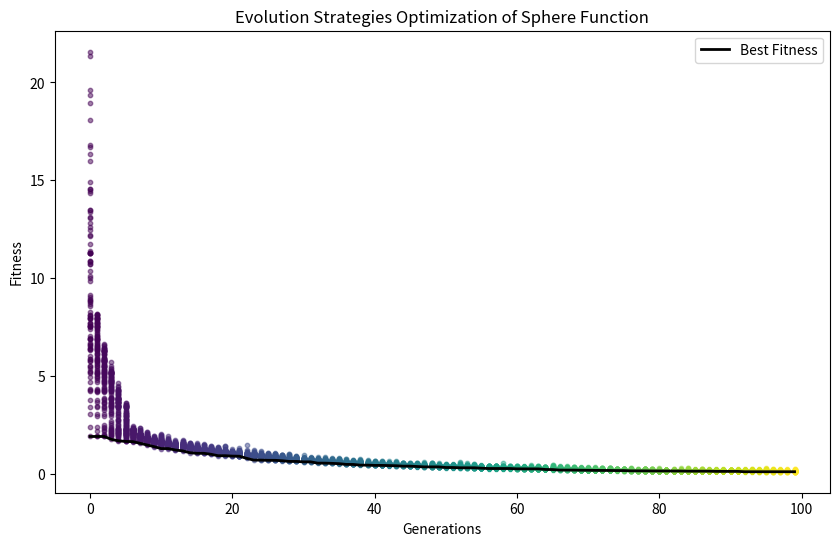

Python code for this plot:
import numpy as np
import matplotlib.pyplot as plt
import matplotlib.cm as cm
import logging

# Set up logging configuration
logging.basicConfig(level=logging.INFO, format='%(asctime)s - %(levelname)s - %(message)s')

def sphere(x):
    return np.sum(x**2)

def mutate(x, sigma):
    return x + sigma * np.random.randn(*x.shape)

def evolve_es(population_size, generations, dimension):
    population = np.random.randn(population_size, dimension)
    sigma = np.random.rand(population_size, dimension) * 0.1
    best_fitness = []
    fitness_history = np.zeros((generations, population_size))

    for gen in range(generations):
        fitness = np.array([sphere(ind) for ind in population])
        fitness_history[gen, :] = fitness
        best_fitness.append(fitness.min())

        logging.info(f"Generation {gen + 1}: Best fitness = {fitness.min()}")

        # Select the best individuals
        indices = np.argsort(fitness)[:population_size // 2]
        selected_population = population[indices]
        selected_sigma = sigma[indices]

        # Generate new offspring through mutation
        new_population = np.array([mutate(ind, s) for ind, s in zip(selected_population, selected_sigma)])
        new_sigma = selected_sigma * np.exp(np.random.randn(*selected_sigma.shape) * 0.1)

        # Combine parents and offspring
        population = np.vstack((selected_population, new_population))
        sigma = np.vstack((selected_sigma, new_sigma))

    best_individual = population[np.argmin([sphere(ind) for ind in population])]
    return best_individual, best_fitness, fitness_history

# Parameters
population_size = 100
generations = 100
dimension = 10

try:
    # Evolution process
    best_solution, best_fitness, fitness_history = evolve_es(population_size, generations, dimension)
    print(f"Best solution: x = {best_solution}, f(x) = {sphere(best_solution)}")

    # Plotting fitness over generations with dynamic colors
    plt.figure(figsize=(10, 6))
    colors = cm.viridis(np.linspace(0, 1, generations))

    for gen in range(generations):
        plt.scatter([gen]*population_size, fitness_history[gen, :], color=colors[gen], s=10, alpha=0.5)

    plt.plot(best_fitness, color='black', label='Best Fitness', linewidth=2)
    plt.xlabel('Generations')
    plt.ylabel('Fitness')
    plt.title('Evolution Strategies Optimization of Sphere Function')
    plt.legend()
    plt.show()

except ValueError as ve:
    logging.error(f"ValueError encountered: {ve}")
    logging.error("Unable to determine Axes to steal space for Colorbar. Check the arguments provided to the colorbar function.")
    raise
except Exception as e:
    logging.error(f"Unexpected error encountered: {e}")
    raise
